The GitHub repository ngoc31102003/traffic-sign-classification-project contains a labelled image folder "dataset" with 5 categories: cam, chidan, hieulenh, nguyhiem, phu. Examples follow, each with its label.

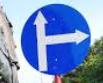
Label: hieulenh

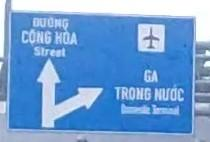
Label: chidan

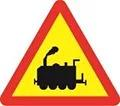
Label: nguyhiem

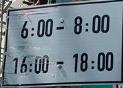
Label: phu

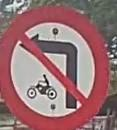
Label: cam

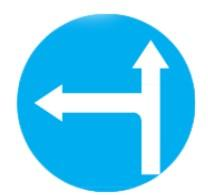
Label: hieulenh
